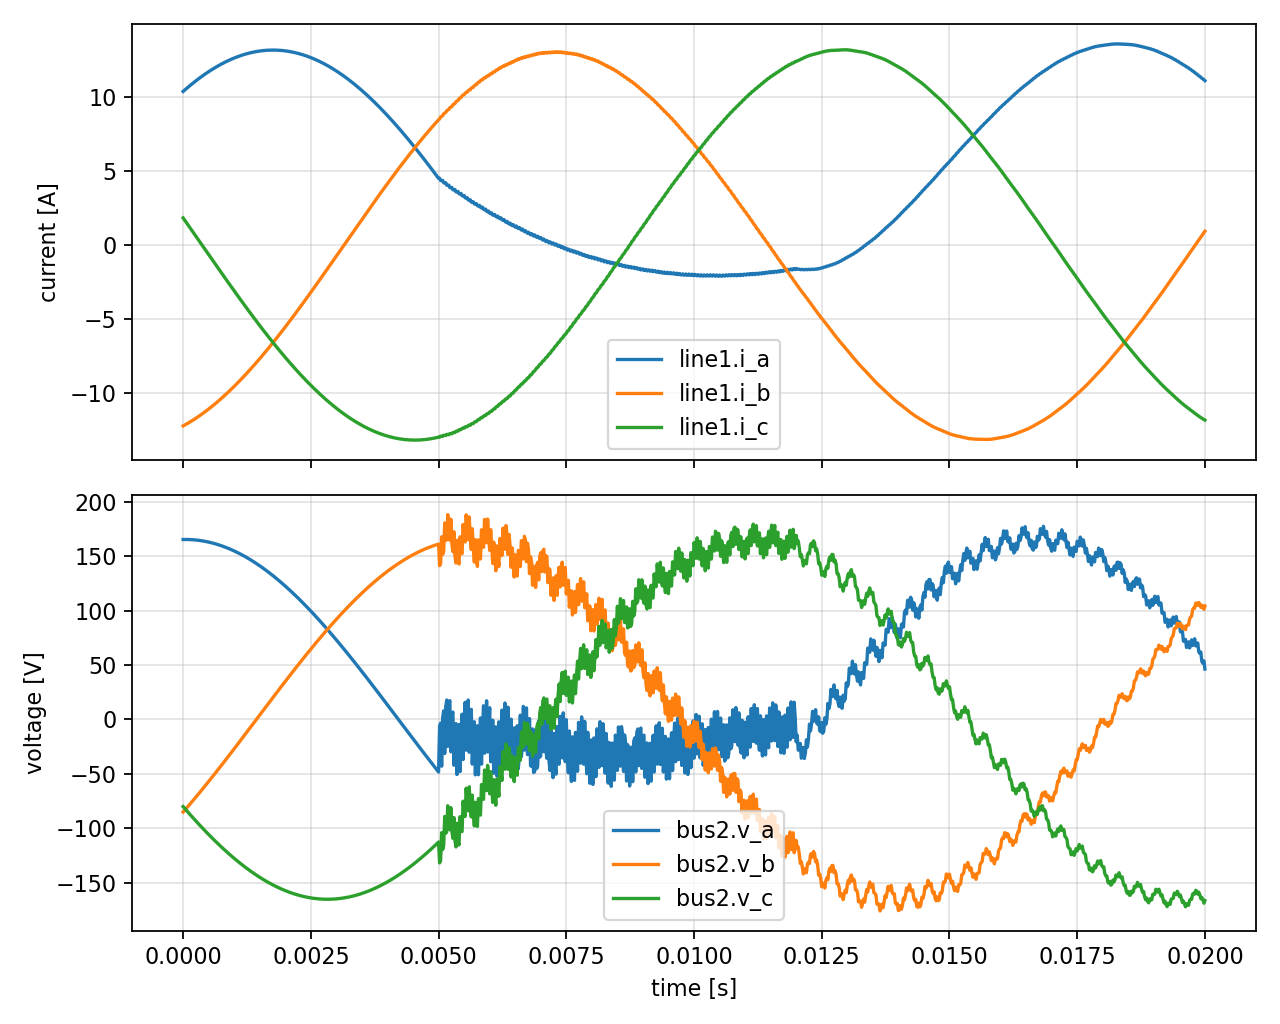

Values plotted in this chart, from the file beside it:
time, bus1.v_a, bus1.v_b, bus1.v_c, bus2.v_a, bus2.v_b, bus2.v_c, line1.i_a, line1.i_b, line1.i_c
0, 168.7, -83.63, -85.04, 165.3, -85.13, -80.16, 10.4, -12.24, 1.839
2.0000000000000002e-05, 168.7, -82.52, -86.13, 165.3, -84.05, -81.25, 10.46, -12.2, 1.74
4.0000000000000003e-05, 168.6, -81.41, -87.22, 165.3, -82.98, -82.34, 10.52, -12.16, 1.641
6.0000000000000008e-05, 168.6, -80.29, -88.31, 165.3, -81.9, -83.41, 10.58, -12.12, 1.543
8.0000000000000007e-05, 168.6, -79.17, -89.39, 165.3, -80.81, -84.49, 10.64, -12.08, 1.444
0.0001, 168.5, -78.05, -90.47, 165.3, -79.72, -85.56, 10.7, -12.04, 1.345
0.00012, 168.5, -76.92, -91.54, 165.2, -78.63, -86.62, 10.76, -12, 1.246
0.00014, 168.4, -75.79, -92.6, 165.2, -77.53, -87.68, 10.81, -11.96, 1.147
0.00016, 168.3, -74.65, -93.66, 165.2, -76.43, -88.73, 10.87, -11.92, 1.047
0.00018, 168.2, -73.5, -94.72, 165.1, -75.32, -89.78, 10.93, -11.88, 0.9481
0.0002, 168.1, -72.36, -95.77, 165, -74.21, -90.83, 10.98, -11.83, 0.8488
0.00022, 168, -71.21, -96.81, 165, -73.09, -91.87, 11.04, -11.79, 0.7495
0.00024, 167.9, -70.05, -97.85, 164.9, -71.97, -92.9, 11.09, -11.74, 0.6501
0.00026, 167.8, -68.89, -98.88, 164.8, -70.85, -93.93, 11.15, -11.7, 0.5507
0.00028, 167.6, -67.73, -99.91, 164.7, -69.72, -94.95, 11.2, -11.65, 0.4513
0.0003, 167.5, -66.56, -100.9, 164.6, -68.59, -95.97, 11.25, -11.6, 0.3518
0.00032, 167.3, -65.39, -101.9, 164.4, -67.45, -96.98, 11.3, -11.55, 0.2523
0.00034, 167.2, -64.22, -103, 164.3, -66.31, -97.99, 11.35, -11.51, 0.1528
0.00036, 167, -63.04, -104, 164.2, -65.17, -98.99, 11.4, -11.46, 0.0533
0.00038, 166.8, -61.86, -105, 164, -64.02, -99.98, 11.45, -11.41, -0.04621
0.0004, 166.6, -60.68, -106, 163.8, -62.87, -101, 11.5, -11.36, -0.1457
0.00042, 166.4, -59.49, -106.9, 163.7, -61.72, -102, 11.55, -11.31, -0.2452
0.00044, 166.2, -58.3, -107.9, 163.5, -60.56, -102.9, 11.6, -11.25, -0.3447
0.00046, 166, -57.1, -108.9, 163.3, -59.4, -103.9, 11.65, -11.2, -0.4442
0.00048, 165.8, -55.9, -109.9, 163.1, -58.23, -104.9, 11.69, -11.15, -0.5436
0.0005, 165.5, -54.7, -110.8, 162.9, -57.06, -105.8, 11.74, -11.1, -0.6431
0.00052, 165.3, -53.5, -111.8, 162.7, -55.89, -106.8, 11.78, -11.04, -0.7425
0.00054, 165, -52.29, -112.7, 162.5, -54.72, -107.7, 11.83, -10.99, -0.8418
0.00056, 164.8, -51.08, -113.7, 162.2, -53.54, -108.7, 11.87, -10.93, -0.9411
0.00058, 164.5, -49.86, -114.6, 162, -52.36, -109.6, 11.92, -10.88, -1.04
0.0006, 164.2, -48.65, -115.5, 161.7, -51.17, -110.5, 11.96, -10.82, -1.14
0.00062, 163.9, -47.43, -116.5, 161.5, -49.99, -111.5, 12, -10.76, -1.239
0.00064, 163.6, -46.21, -117.4, 161.2, -48.8, -112.4, 12.04, -10.7, -1.338
0.00066, 163.3, -44.98, -118.3, 160.9, -47.61, -113.3, 12.08, -10.64, -1.437
0.00068, 162.9, -43.76, -119.2, 160.6, -46.41, -114.2, 12.12, -10.59, -1.536
0.0007, 162.6, -42.53, -120.1, 160.3, -45.21, -115.1, 12.16, -10.53, -1.634
0.00072, 162.3, -41.3, -121, 160, -44.01, -116, 12.2, -10.47, -1.733
0.00074, 161.9, -40.06, -121.9, 159.7, -42.81, -116.9, 12.24, -10.4, -1.832
0.00076, 161.6, -38.82, -122.7, 159.4, -41.61, -117.8, 12.27, -10.34, -1.93
0.00078, 161.2, -37.59, -123.6, 159, -40.4, -118.6, 12.31, -10.28, -2.029
0.0008, 160.8, -36.35, -124.5, 158.7, -39.19, -119.5, 12.35, -10.22, -2.127
0.00082, 160.4, -35.1, -125.3, 158.3, -37.98, -120.3, 12.38, -10.15, -2.225
0.00084, 160, -33.86, -126.2, 158, -36.76, -121.2, 12.41, -10.09, -2.323
0.00086, 159.6, -32.61, -127, 157.6, -35.55, -122, 12.45, -10.03, -2.421
0.00088, 159.2, -31.36, -127.8, 157.2, -34.33, -122.9, 12.48, -9.962, -2.519
0.0009, 158.8, -30.11, -128.7, 156.8, -33.11, -123.7, 12.51, -9.896, -2.616
0.00092, 158.3, -28.86, -129.5, 156.4, -31.89, -124.5, 12.54, -9.83, -2.714
0.00094, 157.9, -27.61, -130.3, 156, -30.66, -125.4, 12.57, -9.763, -2.811
0.00096, 157.5, -26.35, -131.1, 155.6, -29.44, -126.2, 12.6, -9.696, -2.908
0.00098, 157, -25.09, -131.9, 155.2, -28.21, -127, 12.63, -9.628, -3.005
0.001, 156.5, -23.84, -132.7, 154.7, -26.98, -127.8, 12.66, -9.56, -3.102
0.00102, 156, -22.58, -133.5, 154.3, -25.75, -128.5, 12.69, -9.491, -3.199
0.00104, 155.6, -21.31, -134.2, 153.8, -24.52, -129.3, 12.72, -9.421, -3.295
0.00106, 155.1, -20.05, -135, 153.4, -23.28, -130.1, 12.74, -9.352, -3.392
0.00108, 154.6, -18.79, -135.8, 152.9, -22.05, -130.9, 12.77, -9.281, -3.488
0.0011, 154, -17.52, -136.5, 152.4, -20.81, -131.6, 12.79, -9.21, -3.584
0.00112, 153.5, -16.26, -137.3, 151.9, -19.58, -132.4, 12.82, -9.138, -3.679
0.00114, 153, -14.99, -138, 151.5, -18.34, -133.1, 12.84, -9.066, -3.775
0.00116, 152.4, -13.73, -138.7, 150.9, -17.1, -133.8, 12.86, -8.994, -3.87
0.00118, 151.9, -12.46, -139.4, 150.4, -15.86, -134.6, 12.89, -8.921, -3.965
... 941 more rows
